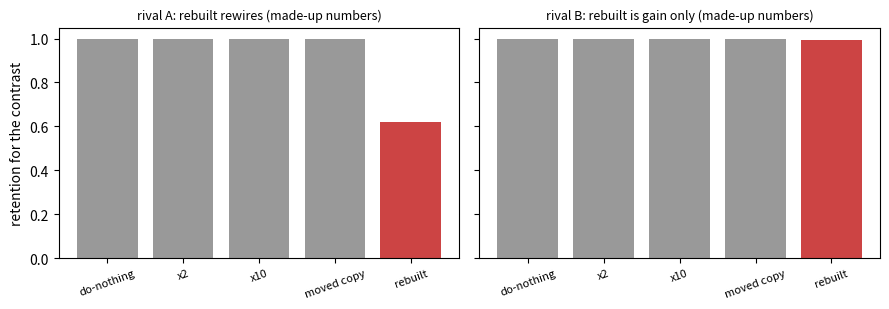

This figure's Python source: (Note: this script raises an exception after producing the figure.)
"""Planned figure for P1.25 run 1, drawn with made-up numbers: one panel per rival."""

from pathlib import Path

import matplotlib.pyplot as plt

items = ["do-nothing", "x2", "x10", "moved copy", "rebuilt"]
outcomes = {"rival A: rebuilt rewires": [1, 1, 1, 1, 0.62], "rival B: rebuilt is gain only": [1, 1, 1, 1, 0.995]}
fig, axs = plt.subplots(1, 2, figsize=(9, 3.2), sharey=True)
for ax, (title, ys) in zip(axs, outcomes.items(), strict=True):
    ax.bar(items, ys, color=["#999"] * 4 + ["#c44"])
    ax.set_title(title + " (made-up numbers)", fontsize=9)
    ax.set_ylim(0, 1.05)
    ax.tick_params(axis="x", labelsize=8, rotation=20)
axs[0].set_ylabel("retention for the contrast")
fig.tight_layout()
fig.savefig(Path(__file__).parent / "figures" / "sketch.png", dpi=120)
